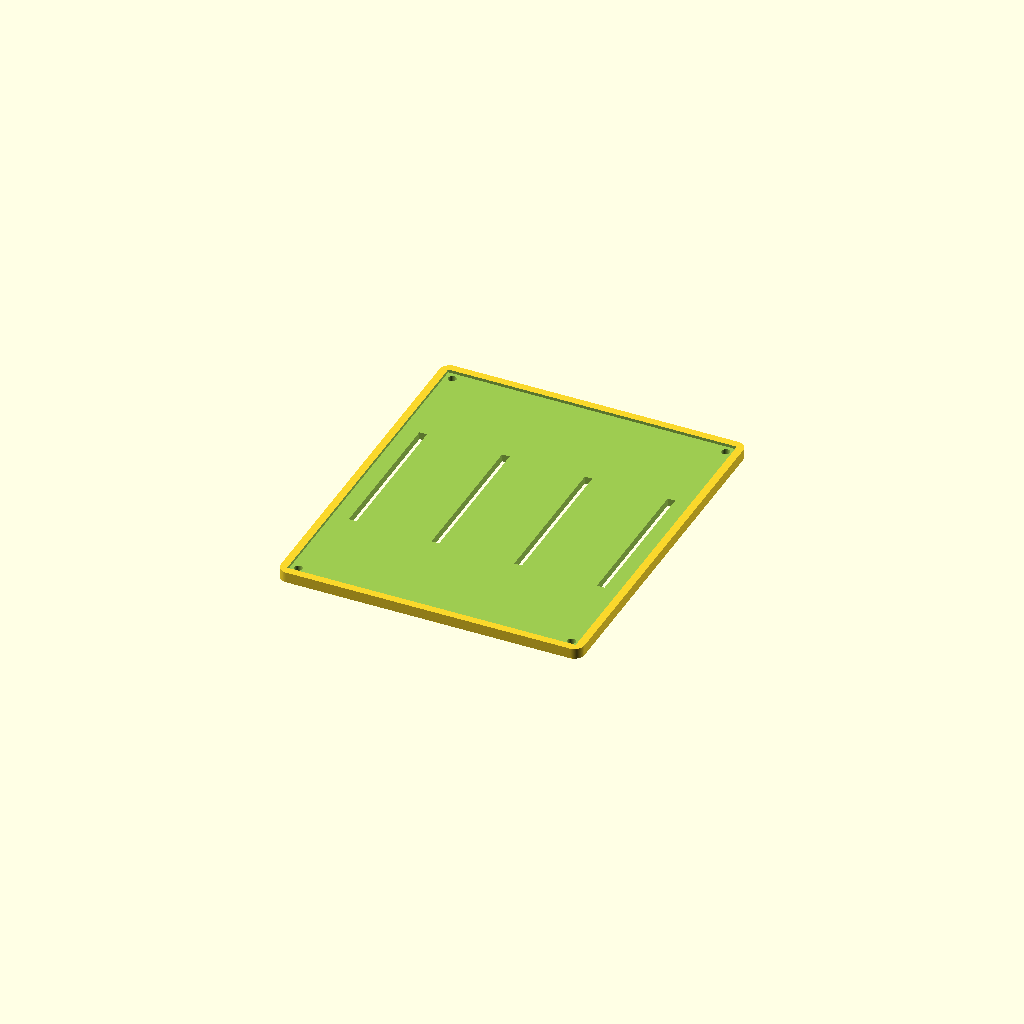
Cell 1: rendered with the file's own defaults.
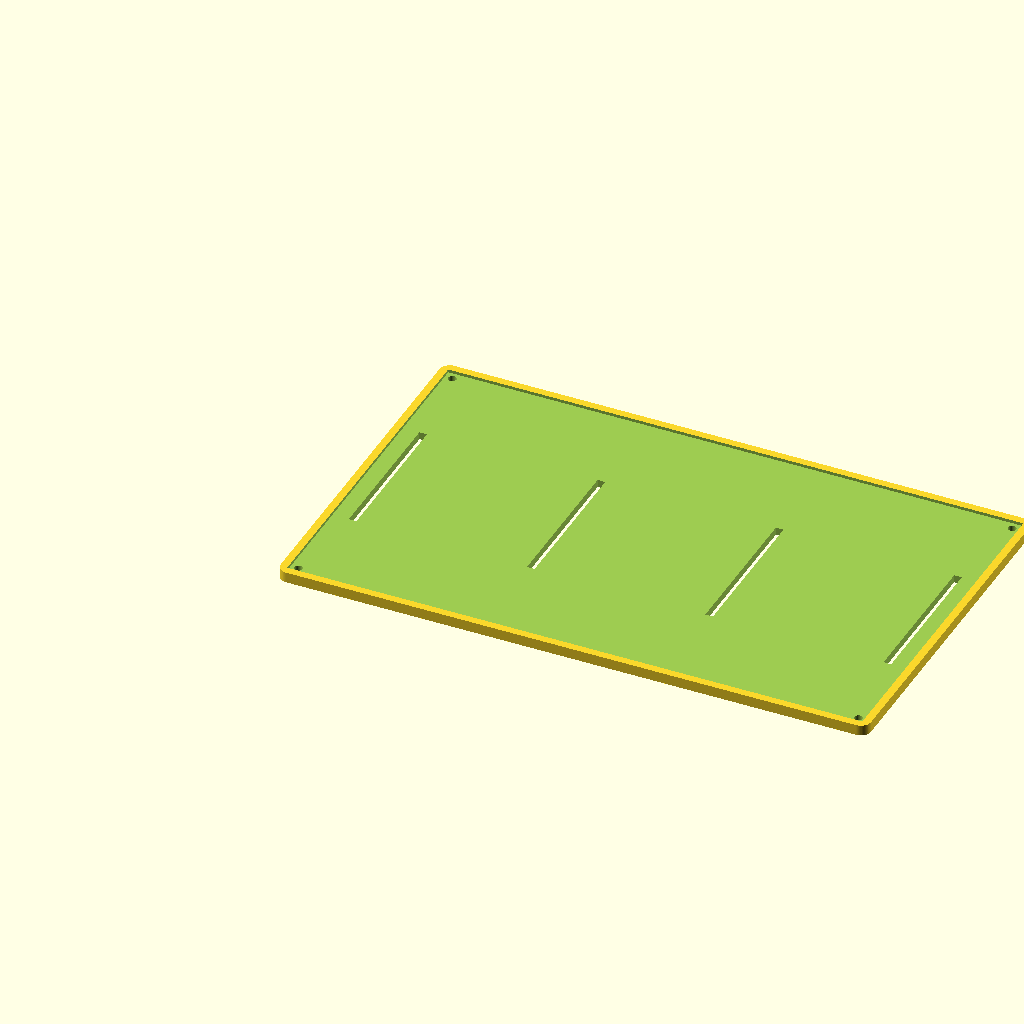
Cell 2: PCB_W = 226.934 (everything else at default).
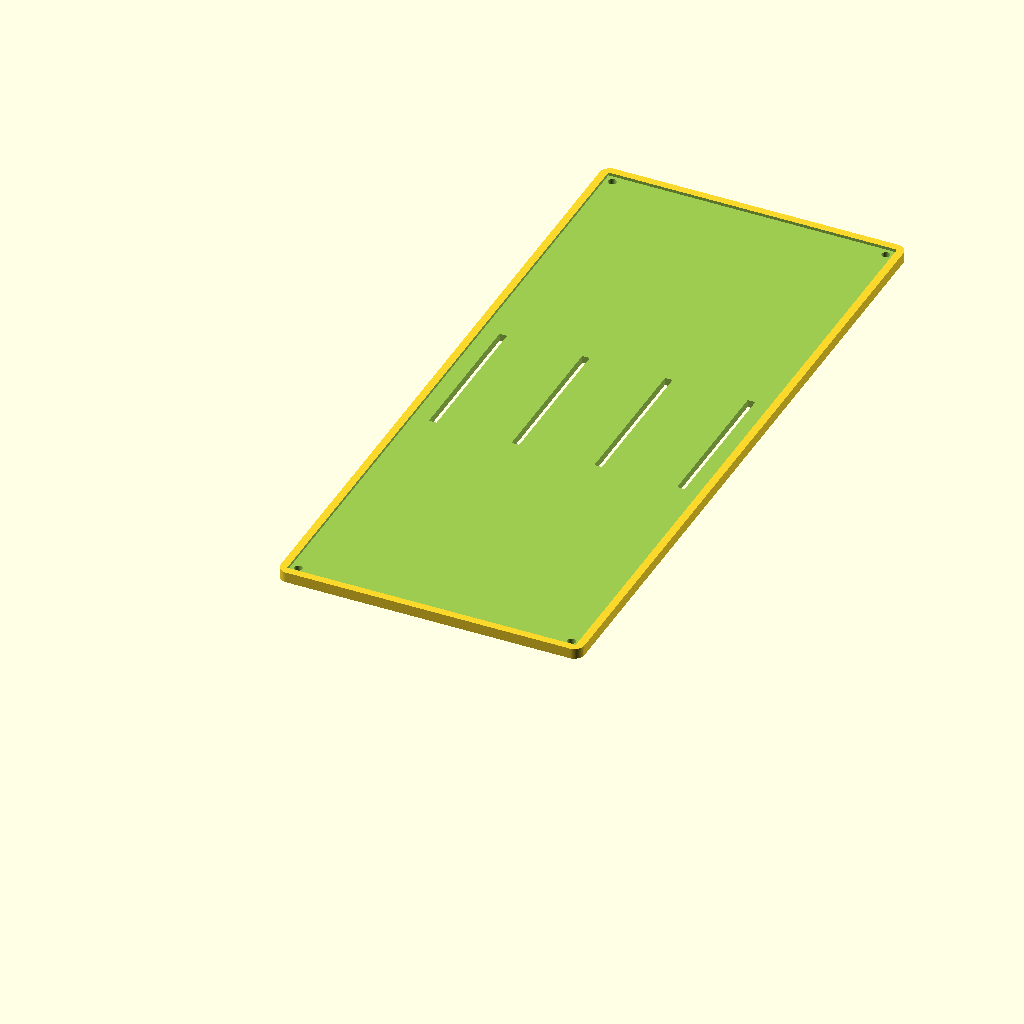
Cell 3: PCB_D = 272 (everything else at default).
One fixed orthographic camera (rotation 55°, 0°, 25°; colour scheme Cornfield) for every cell.
OpenSCAD source file md88_breakout/enclosure_base.scad:
// MD-88 Breakout — Enclosure Base Plate
// Minimal base: flat plate sized to PCB + clearance, with a shallow
// pocket the PCB drops into. Side walls and lid are designed separately.
//
// Print: 0.2mm layers, 3+ walls, 20% infill. PETG or ABS preferred for
// cockpit thermal range; PLA only if cabin stays cool.

// === DIMENSIONS ===
PCB_W       = 113.467;   // PCB width  (X)
PCB_D       = 136.0;     // PCB depth  (Y)
PCB_T       = 1.6;       // PCB thickness

POCKET_GAP  = 0.4;       // clearance around PCB inside the pocket
POCKET_DEPTH= 1.2;       // how deep the PCB sits into the base (< PCB_T so it sticks up)

WALL        = 3.0;       // outer wall thickness around pocket
BASE_T      = 3.0;       // floor thickness below the pocket

CORNER_R    = 4.0;       // outer corner radius (cosmetic)

// Mounting screws for the side walls/lid you'll design — through the
// outer rim of the base. M3 clearance.
SCREW_HOLE_D = 3.2;
SCREW_INSET  = 6.0;      // distance from outer edge to screw center

// Optional cable relief slots in the floor for under-PCB wiring runs.
// Set FLOOR_VENTS = true to add them; false for a sealed floor.
FLOOR_VENTS  = true;

$fn = 64;

// === DERIVED ===
POCKET_W = PCB_W + 2*POCKET_GAP;
POCKET_D = PCB_D + 2*POCKET_GAP;
OUTER_W  = POCKET_W + 2*WALL;
OUTER_D  = POCKET_D + 2*WALL;
TOTAL_H  = BASE_T + POCKET_DEPTH;

// === BUILD ===
difference() {
    // Outer body
    rounded_box(OUTER_W, OUTER_D, TOTAL_H, CORNER_R);

    // PCB pocket (recess from the top)
    translate([WALL, WALL, BASE_T])
        cube([POCKET_W, POCKET_D, POCKET_DEPTH + 0.1]);

    // 4 corner M3 clearance holes for side walls / lid screws
    for (x = [SCREW_INSET, OUTER_W - SCREW_INSET])
        for (y = [SCREW_INSET, OUTER_D - SCREW_INSET])
            translate([x, y, -0.1])
                cylinder(d = SCREW_HOLE_D, h = TOTAL_H + 0.2);

    // Optional floor vent slots — 4 narrow slots inside the pocket
    if (FLOOR_VENTS) {
        for (i = [0:3]) {
            translate([WALL + 8 + i*((POCKET_W - 16) / 3) - 1.5,
                       WALL + POCKET_D/2 - 30,
                       -0.1])
                cube([3, 60, BASE_T + 0.2]);
        }
    }
}

// === MODULES ===
module rounded_box(w, d, h, r) {
    hull() {
        for (x = [r, w - r])
            for (y = [r, d - r])
                translate([x, y, 0])
                    cylinder(r = r, h = h);
    }
}
Parameter table extracted from the source (name, type, default, range or options):
PCB_W: number, default 113.467
PCB_D: number, default 136
PCB_T: number, default 1.6
POCKET_GAP: number, default 0.4
POCKET_DEPTH: number, default 1.2
WALL: number, default 3
BASE_T: number, default 3
CORNER_R: number, default 4
SCREW_HOLE_D: number, default 3.2
SCREW_INSET: number, default 6
FLOOR_VENTS: bool, default true
